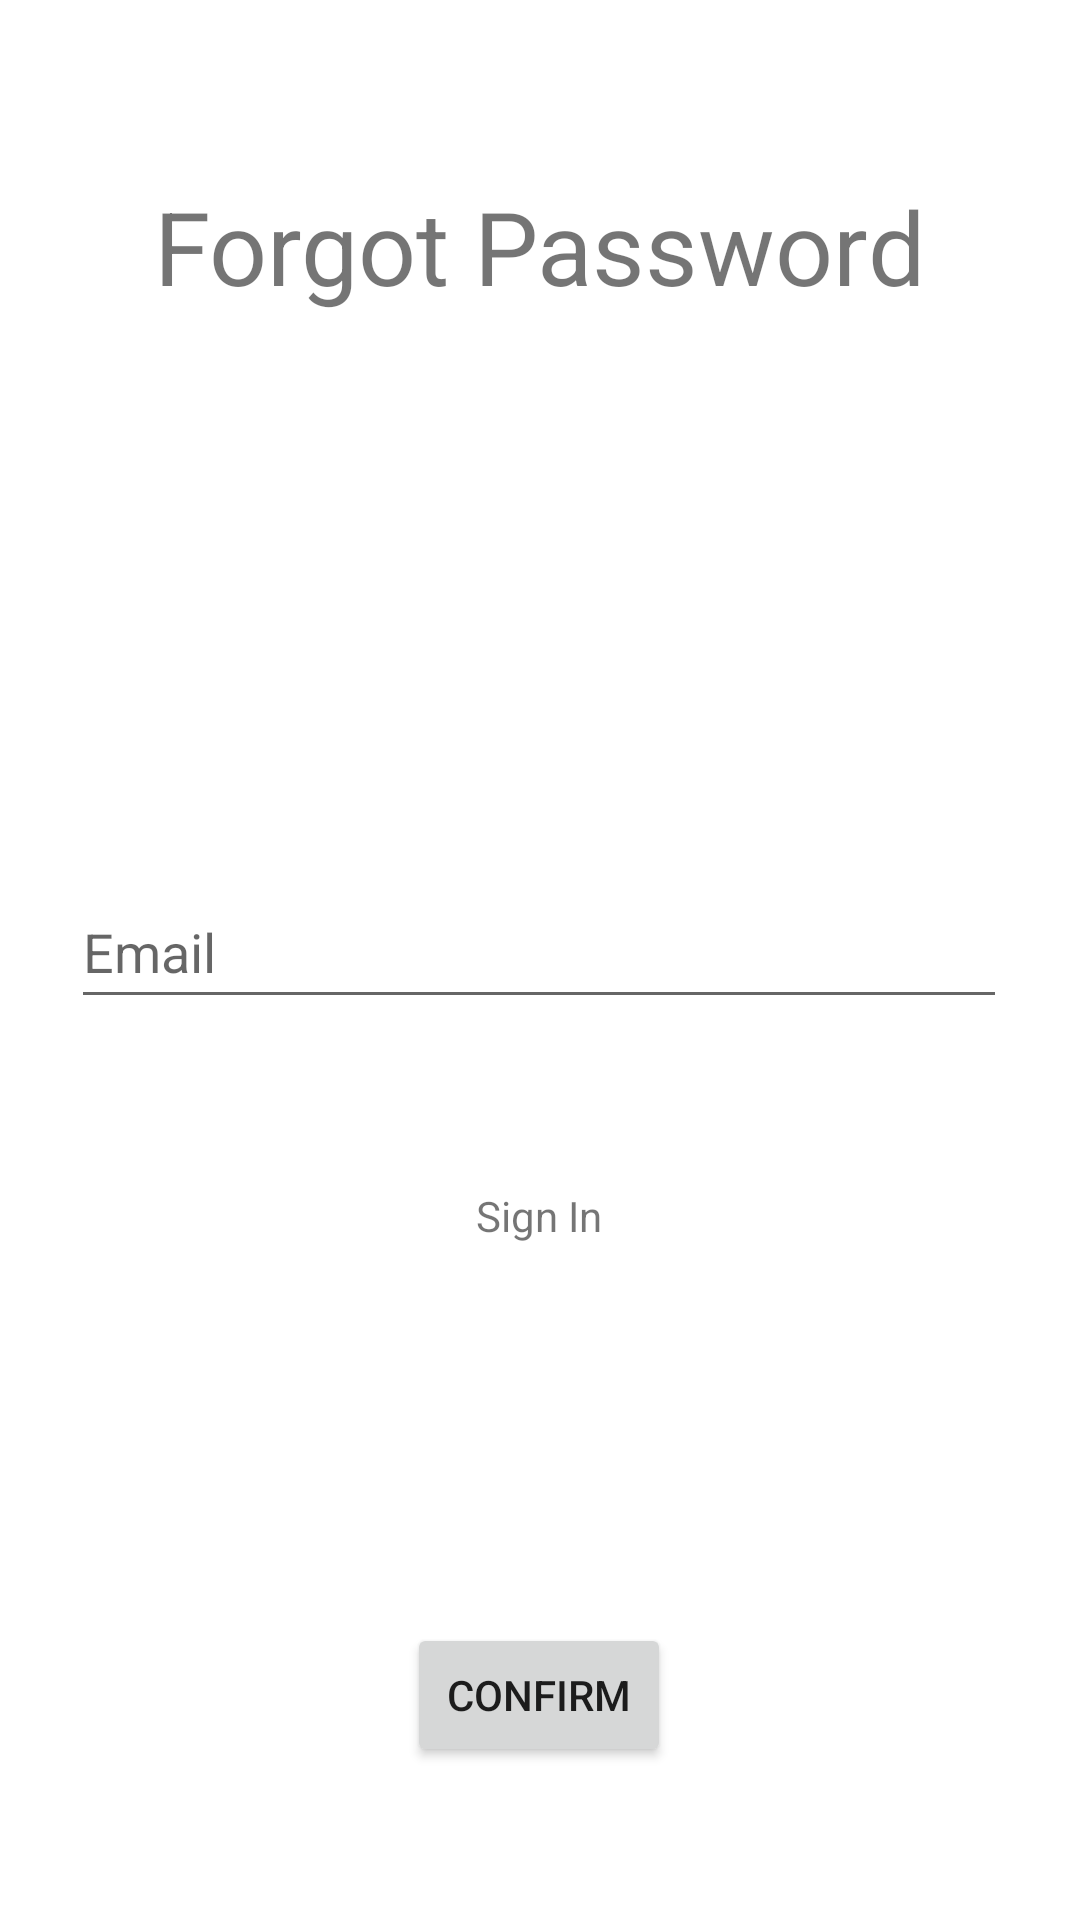

Here is an Android app screen rendered from its layout file. Give the layout XML and the strings, colors and styles it references.
<!-- AndroidManifest.xml: application theme Theme.PeerStore -->
<!-- res/layout/activity_forgot_password.xml -->
<?xml version="1.0" encoding="utf-8"?>
<androidx.constraintlayout.widget.ConstraintLayout xmlns:android="http://schemas.android.com/apk/res/android"
    xmlns:app="http://schemas.android.com/apk/res-auto"
    xmlns:tools="http://schemas.android.com/tools"
    android:layout_width="match_parent"
    android:layout_height="match_parent"
    tools:context=".ForgotPasswordActivity">

    <TextView
        android:id="@+id/ForgotPasswordText"
        android:layout_width="wrap_content"
        android:layout_height="wrap_content"
        android:text="@string/forgot_password"
        android:textSize="34sp"
        app:layout_constraintBottom_toBottomOf="parent"
        app:layout_constraintEnd_toEndOf="parent"
        app:layout_constraintStart_toStartOf="parent"
        app:layout_constraintTop_toTopOf="parent"
        app:layout_constraintVertical_bias="0.1"
        tools:ignore="MissingConstraints" />

    <LinearLayout
        android:id="@+id/linearLayout"
        android:layout_width="312dp"
        android:layout_height="57dp"
        android:orientation="vertical"
        app:layout_constraintBottom_toBottomOf="parent"
        app:layout_constraintEnd_toEndOf="parent"
        app:layout_constraintHorizontal_bias="0.494"
        app:layout_constraintStart_toStartOf="parent"
        app:layout_constraintTop_toTopOf="parent">

        <EditText
            android:id="@+id/ForgotPasswordEmail"
            android:layout_width="match_parent"
            android:layout_height="wrap_content"
            android:autofillHints=""
            android:drawableStart="@drawable/baseline_email_24"
            android:ems="10"
            android:hint="@string/email"
            android:inputType="textEmailAddress"
            android:minHeight="48dp"
            tools:ignore="LabelFor,SpeakableTextPresentCheck" />
    </LinearLayout>

    <TextView
        android:id="@+id/ForgotPasswordSingIn"
        android:layout_width="wrap_content"
        android:layout_height="wrap_content"
        android:text="@string/sing_in"
        app:layout_constraintBottom_toBottomOf="parent"
        app:layout_constraintEnd_toEndOf="parent"
        app:layout_constraintHorizontal_bias="0.499"
        app:layout_constraintStart_toStartOf="parent"
        app:layout_constraintTop_toTopOf="parent"
        app:layout_constraintVertical_bias="0.637"
        tools:ignore="DuplicateSpeakableTextCheck" />

    <Button
        android:id="@+id/ForgotPasswordButton"
        android:layout_width="wrap_content"
        android:layout_height="wrap_content"
        android:text="@string/confirm"
        app:layout_constraintBottom_toBottomOf="parent"
        app:layout_constraintEnd_toEndOf="parent"
        app:layout_constraintHorizontal_bias="0.499"
        app:layout_constraintStart_toStartOf="parent"
        app:layout_constraintTop_toTopOf="parent"
        app:layout_constraintVertical_bias="0.914"
        tools:ignore="DuplicateSpeakableTextCheck" />

</androidx.constraintlayout.widget.ConstraintLayout>
<!-- resources referenced by this layout -->
<resources>
  <string name="confirm">Confirm</string>
  <string name="email">Email</string>
  <string name="forgot_password">Forgot Password</string>
  <string name="sing_in">Sign In</string>
  <style name="Theme.PeerStore" parent="Theme.MaterialComponents.DayNight.DarkActionBar">
          
          <item name="colorPrimary">@color/purple_500</item>
          <item name="colorPrimaryVariant">@color/purple_700</item>
          <item name="colorOnPrimary">@color/white</item>
          
          <item name="colorSecondary">@color/teal_200</item>
          <item name="colorSecondaryVariant">@color/teal_700</item>
          <item name="colorOnSecondary">@color/black</item>
          
          <item name="android:statusBarColor">?attr/colorPrimaryVariant</item>
          
      </style>
  <!-- not gathered from this repository: default colours our renderer supplied (Android Studio template values) -->
  <color name="purple_500">#FF6200EE</color>
  <color name="purple_700">#FF3700B3</color>
  <color name="teal_200">#FF03DAC5</color>
  <color name="teal_700">#FF018786</color>
  <color name="black">#FF000000</color>
  <color name="white">#FFFFFFFF</color>
</resources>
